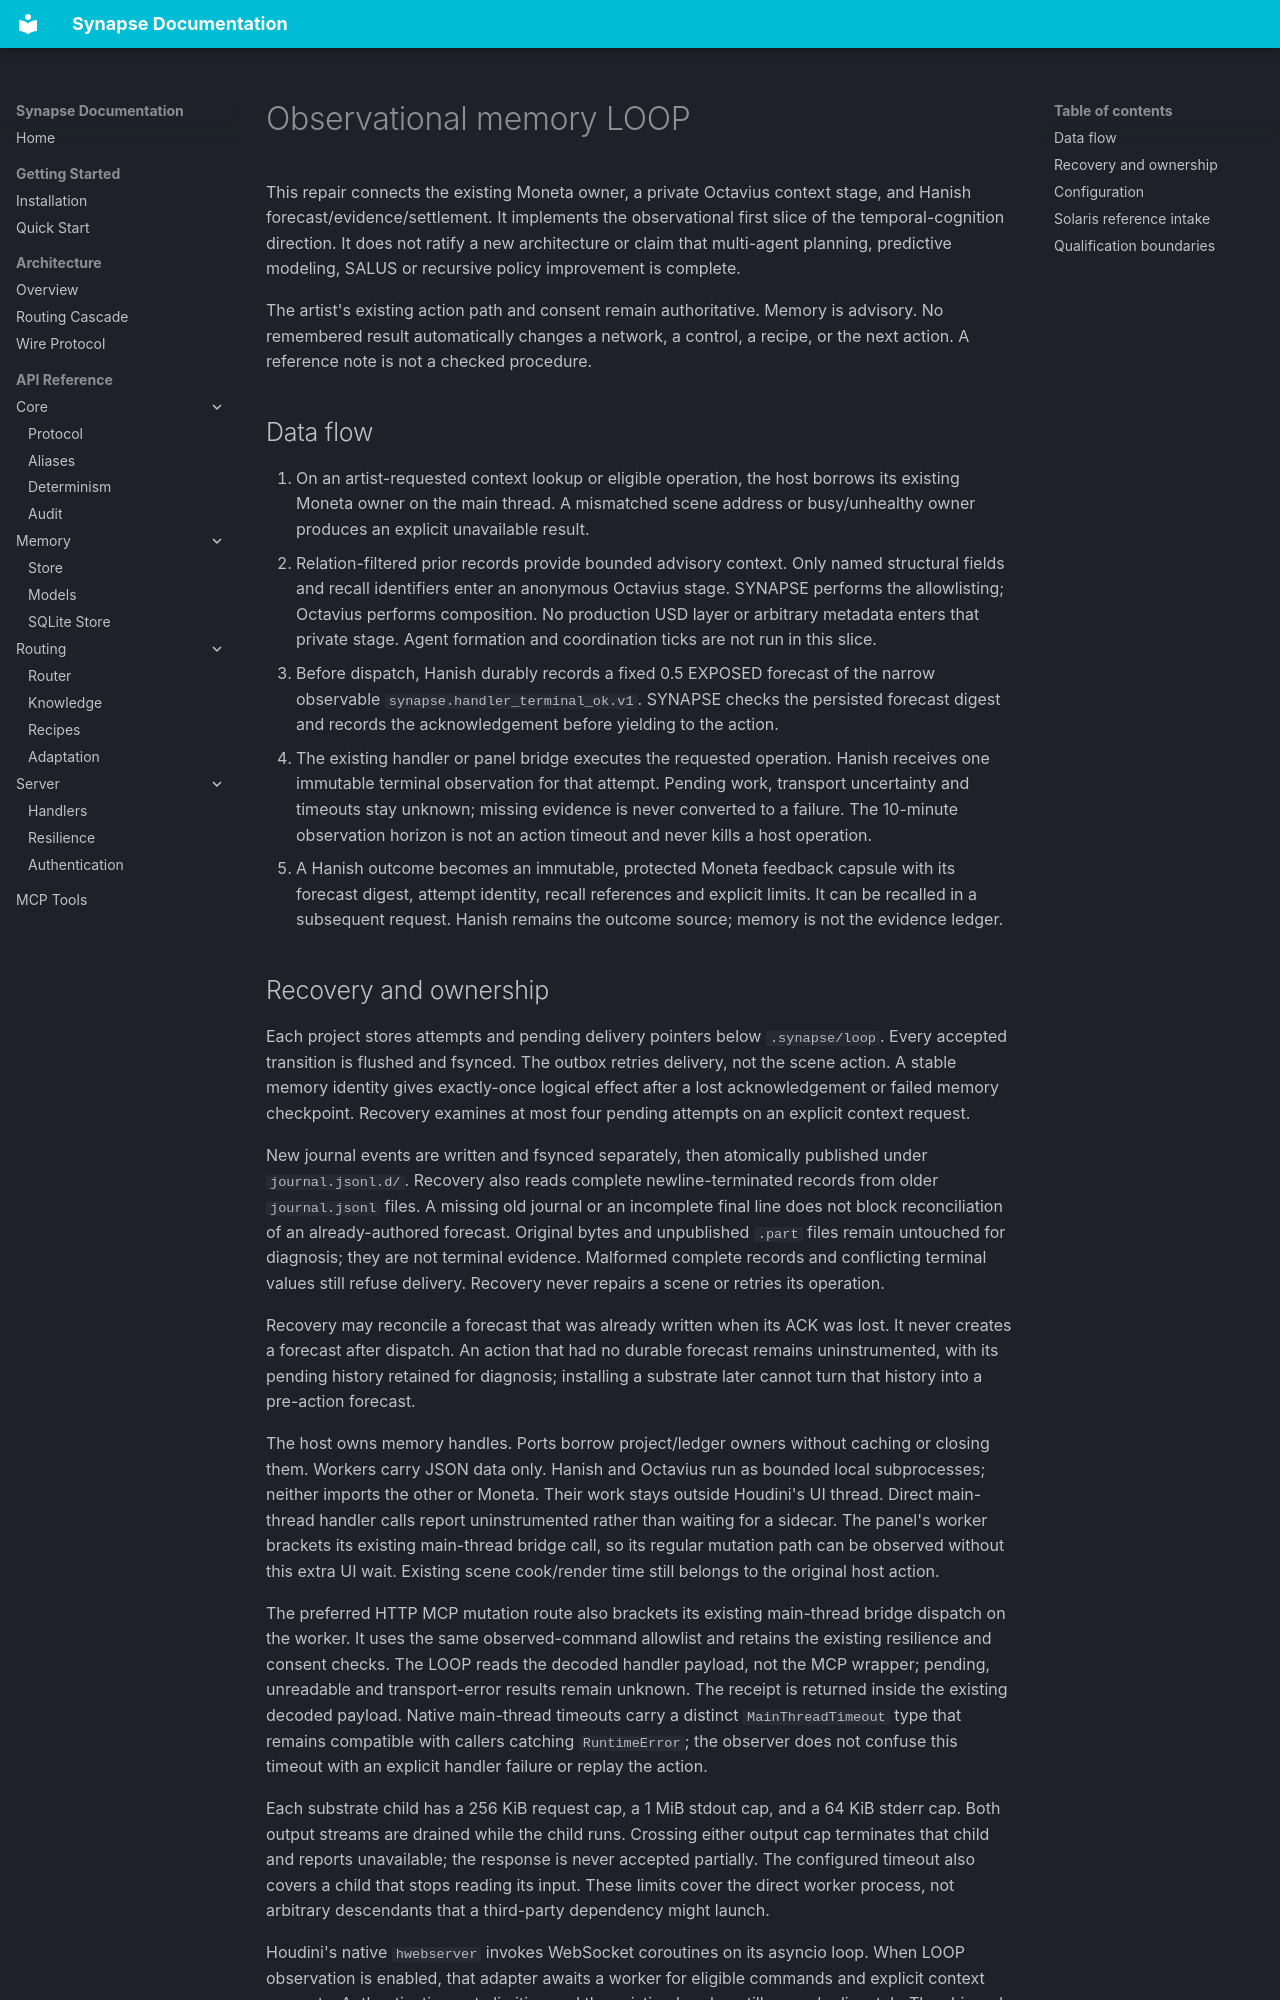

repository: JosephOIbrahim/Synapse · page: MEMORY_LOOP_REPAIR/index.html · generator: mkdocs

# Observational memory LOOP

This repair connects the existing Moneta owner, a private Octavius context stage,
and Hanish forecast/evidence/settlement. It implements the observational first
slice of the temporal-cognition direction. It does not ratify a new architecture
or claim that multi-agent planning, predictive modeling, SALUS or recursive policy
improvement is complete.

The artist's existing action path and consent remain authoritative. Memory is
advisory. No remembered result automatically changes a network, a control, a
recipe, or the next action. A reference note is not a checked procedure.

## Data flow

1. On an artist-requested context lookup or eligible operation, the host borrows
   its existing Moneta owner on the main thread. A mismatched scene address or
   busy/unhealthy owner produces an explicit unavailable result.
2. Relation-filtered prior records provide bounded advisory context. Only named
   structural fields and recall identifiers enter an anonymous Octavius stage.
   SYNAPSE performs the allowlisting; Octavius performs composition. No production
   USD layer or arbitrary metadata enters that private stage. Agent formation
   and coordination ticks are not run in this slice.
3. Before dispatch, Hanish durably records a fixed 0.5 EXPOSED forecast of the
   narrow observable `synapse.handler_terminal_ok.v1`. SYNAPSE checks the persisted
   forecast digest and records the acknowledgement before yielding to the action.
4. The existing handler or panel bridge executes the requested operation. Hanish
   receives one immutable terminal observation for that attempt. Pending work,
   transport uncertainty and timeouts stay unknown; missing evidence is never
   converted to a failure. The 10-minute observation horizon is not an action
   timeout and never kills a host operation.
5. A Hanish outcome becomes an immutable, protected Moneta feedback capsule with
   its forecast digest, attempt identity, recall references and explicit limits.
   It can be recalled in a subsequent request. Hanish remains the outcome source;
   memory is not the evidence ledger.
